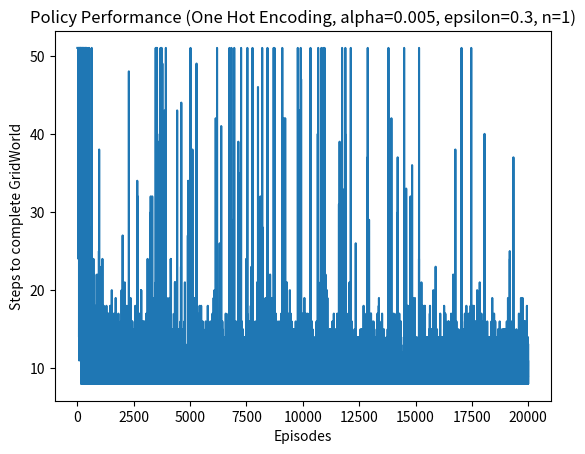

Source code (Python):
# -*- coding: utf-8 -*-
"""RLFinalESARSAGridWorld.ipynb

Automatically generated by Colaboratory.

Original file is located at
    https://colab.research.google.com/<link-removed>
"""

import numpy as np

def go_up(current_state):
  return (current_state[0]-1, current_state[1])

def go_down(current_state):
  return (current_state[0]+1, current_state[1])

def go_left(current_state):
  return (current_state[0], current_state[1]-1)

def go_right(current_state):
  return (current_state[0], current_state[1]+1)

def get_reward(next_state, gold):
  if next_state == (0, 2):
    return gold
  if next_state == (4, 2):
    return -10
  if next_state == (4, 4):
    return 10
  return 0

def is_valid_state(current_state):
  return current_state[0] > -1 and current_state[0] < 5 and current_state[1] > -1 and current_state[1] < 5 and current_state != (2, 2) and current_state != (3, 2)

def add_to_dic(dic, state, current_state, p):
  if is_valid_state(state):
    if state in dic.keys():
      dic[state] += p
    else:
      dic[state] = p
  else:
    if current_state in dic.keys():
      dic[current_state] += p
    else:
      dic[current_state] = p

def get_transition_probs(dic, main_state, left_state, right_state, current_state):
    add_to_dic(dic, main_state, current_state, 0.8)
    add_to_dic(dic, left_state, current_state, 0.05)
    add_to_dic(dic, right_state, current_state, 0.05)
    if current_state in dic.keys():
        dic[current_state] += 0.10
    else:
      dic[current_state] = 0.10

def get_next_state_probs(current_state, action):
  dic = {}
  if action == 'AU':
    main_state = go_up(current_state)
    left_state = go_left(current_state)
    right_state = go_right(current_state)
    get_transition_probs(dic, main_state, left_state, right_state, current_state)

  if action == 'AD':
    main_state = go_down(current_state)
    left_state = go_right(current_state)
    right_state = go_left(current_state)
    get_transition_probs(dic, main_state, left_state, right_state, current_state)

  if action == 'AL':
    main_state = go_left(current_state)
    left_state = go_down(current_state)
    right_state = go_up(current_state)
    get_transition_probs(dic, main_state, left_state, right_state, current_state)

  if action == 'AR':
    main_state = go_right(current_state)
    left_state = go_up(current_state)
    right_state = go_down(current_state)
    get_transition_probs(dic, main_state, left_state, right_state, current_state)

  return dic

def arrow_representation(state_actions):
  dic = {'AU':'\u2191', 'AD':'\u2193', 'AL':'\u2190', 'AR':'\u2192', 'G':'G'}
  for i in range(len(state_actions)):
    for j in range(len(state_actions)):
      state_actions[i][j] = dic.get(state_actions[i][j], state_actions[i][j])
  return state_actions

def rounded_representation(state_values):
  for i in range(len(state_values)):
    for j in range(len(state_values)):
      state_values[i][j] = round(state_values[i][j], 4)
  return state_values

def get_next_state(current_state, current_action):
  next_state_probs = get_next_state_probs(current_state, current_action)
  next_state_index = np.random.choice([i for i in range(len(next_state_probs.values()))], p=list(next_state_probs.values()))
  next_state = list(next_state_probs.keys())[next_state_index]
  return next_state

def algorithm_three_sin(weights, current_state):
  phi = get_s_vector(current_state)
  q_values = np.dot(weights, phi)
  if q_values[0] == max(q_values):
    p = [1 - epsilon + (epsilon/4), epsilon/4, epsilon/4, epsilon/4]
  elif q_values[1] == max(q_values):
    p = [epsilon/4, 1 - epsilon + (epsilon/4), epsilon/4, epsilon/4]
  elif q_values[2] == max(q_values):
    p = [epsilon/4, epsilon/4, 1 - epsilon + (epsilon/4), epsilon/4]
  else:
    p = [epsilon/4, epsilon/4, epsilon/4, 1 - epsilon + (epsilon/4)]
  action_index = np.random.choice([0, 1, 2, 3], p=p)
  return get_action_from_index(action_index)

def get_action_from_index(action_index):
  if action_index == 0:
    return 'AU'
  elif action_index == 1:
    return 'AD'
  elif action_index == 2:
    return 'AL'
  else:
    return 'AR'

def get_max_action_SARSA(weights, current_state):
  phi = get_s_vector(current_state)
  q_values = np.dot(weights, phi)
  if q_values[0] == max(q_values):
    return 'AU'
  elif q_values[1] == max(q_values):
    return 'AD'
  elif q_values[2] == max(q_values):
    return 'AL'
  else:
    return 'AR'

def n_step_return(n, tau, T):
  G = 0
  for i in range(tau+1, min(tau+n, T)+1):
    G += (gamma**(i-tau-1))*rewards[i]
  return G

def q_fnc(state, action):
  state_vector = get_s_vector(state)
  if action == 'AU':
    action_vector = weights[0].copy()
  elif action == 'AD':
    action_vector = weights[1].copy()
  elif action == 'AL':
    action_vector = weights[2].copy()
  else:
    action_vector = weights[3].copy()
  return np.dot(state_vector, action_vector)

def calculate_policy(weights):
  l = np.random.choice(['AU'], size=(5, 5), p=[1])
  for i in range(5):
    for j in range(5):
      if (i, j) == (4, 4):
        l[i, j] = 'G'
        continue
      if (i, j) in [(2, 2), (3, 2)]:
        l[i, j] = ' '
        continue
      phi = get_s_vector((i, j))
      q_values = np.dot(weights, phi)
      max_ind = np.where(q_values == max(q_values))[0][0]
      l[i, j] = get_action_from_index(max_ind)
  return l

def run_algo(weights):
  c = 0
  current_state = (0 ,0)
  while current_state not in [(4, 4)]:
    current_action = get_max_action_SARSA(weights, current_state)
    next_state = get_next_state(current_state, current_action)
    current_state = next_state
    c += 1
    if c > 50:
      return c
  return c

def get_s_vector(state):
  ind = (state[0] * 5) + state[1]
  state_vec = np.zeros(25)
  state_vec[ind] = 1
  return state_vec

######## Episodic n-step
import itertools
import math
alpha = 0.005
epsilon = 0.3
gamma = 0.9
gold = 0
n = 1

weights = np.random.rand(4, 25)
counts = []
for k in range(20000):
  count = 0
  states = {}
  actions = {}
  rewards = {}
  current_state = (2, 2)
  while (not is_valid_state(current_state) and current_state not in [(4, 4)]):
    current_state = (np.random.randint(0, 5), np.random.randint(0, 5))
  states[0] = current_state
  current_action = algorithm_three_sin(weights, current_state)
  actions[0] = current_action
  T = float('inf')
  for t in itertools.count():
    if t < T:
      A_t = actions[t]
      next_state = get_next_state(current_state, current_action)
      states[t+1] = next_state
      reward = get_reward(next_state, gold)
      rewards[t+1] = reward
      if reward == 10:
        T = t+1
      else:
        next_action = algorithm_three_sin(weights, next_state)
        actions[t+1] = next_action
    tau = t - n + 1
    if tau >= 0:
      G = n_step_return(n, tau, T)
      if tau + n < T:
        G += (gamma ** n) * q_fnc(states[tau+n], actions[tau+n])
      if current_action == 'AU':
        weights[0] += alpha * (G - q_fnc(states[tau], actions[tau])) * np.array(get_s_vector(states[tau]))
      if current_action == 'AD':
        weights[1] += alpha * (G - q_fnc(states[tau], actions[tau])) * np.array(get_s_vector(states[tau]))
      if current_action == 'AL':
        weights[2] += alpha * (G - q_fnc(states[tau], actions[tau])) * np.array(get_s_vector(states[tau]))
      else:
        weights[3] += alpha * (G - q_fnc(states[tau], actions[tau])) * np.array(get_s_vector(states[tau]))
    if tau == T-1:
      counts.append(run_algo(weights))
      break
    current_state = next_state
    current_action = next_action
    count += 1

import matplotlib.pyplot as plt



# Adding labels to the axes
plt.xlabel('Episodes')
plt.ylabel('Steps to complete GridWorld')

# Adding a title to the graph
plt.title('Policy Performance (One Hot Encoding, alpha=0.005, epsilon=0.3, n=1)')

plt.plot(counts)
# Displaying the graph
plt.show()
print(arrow_representation(calculate_policy(weights)))